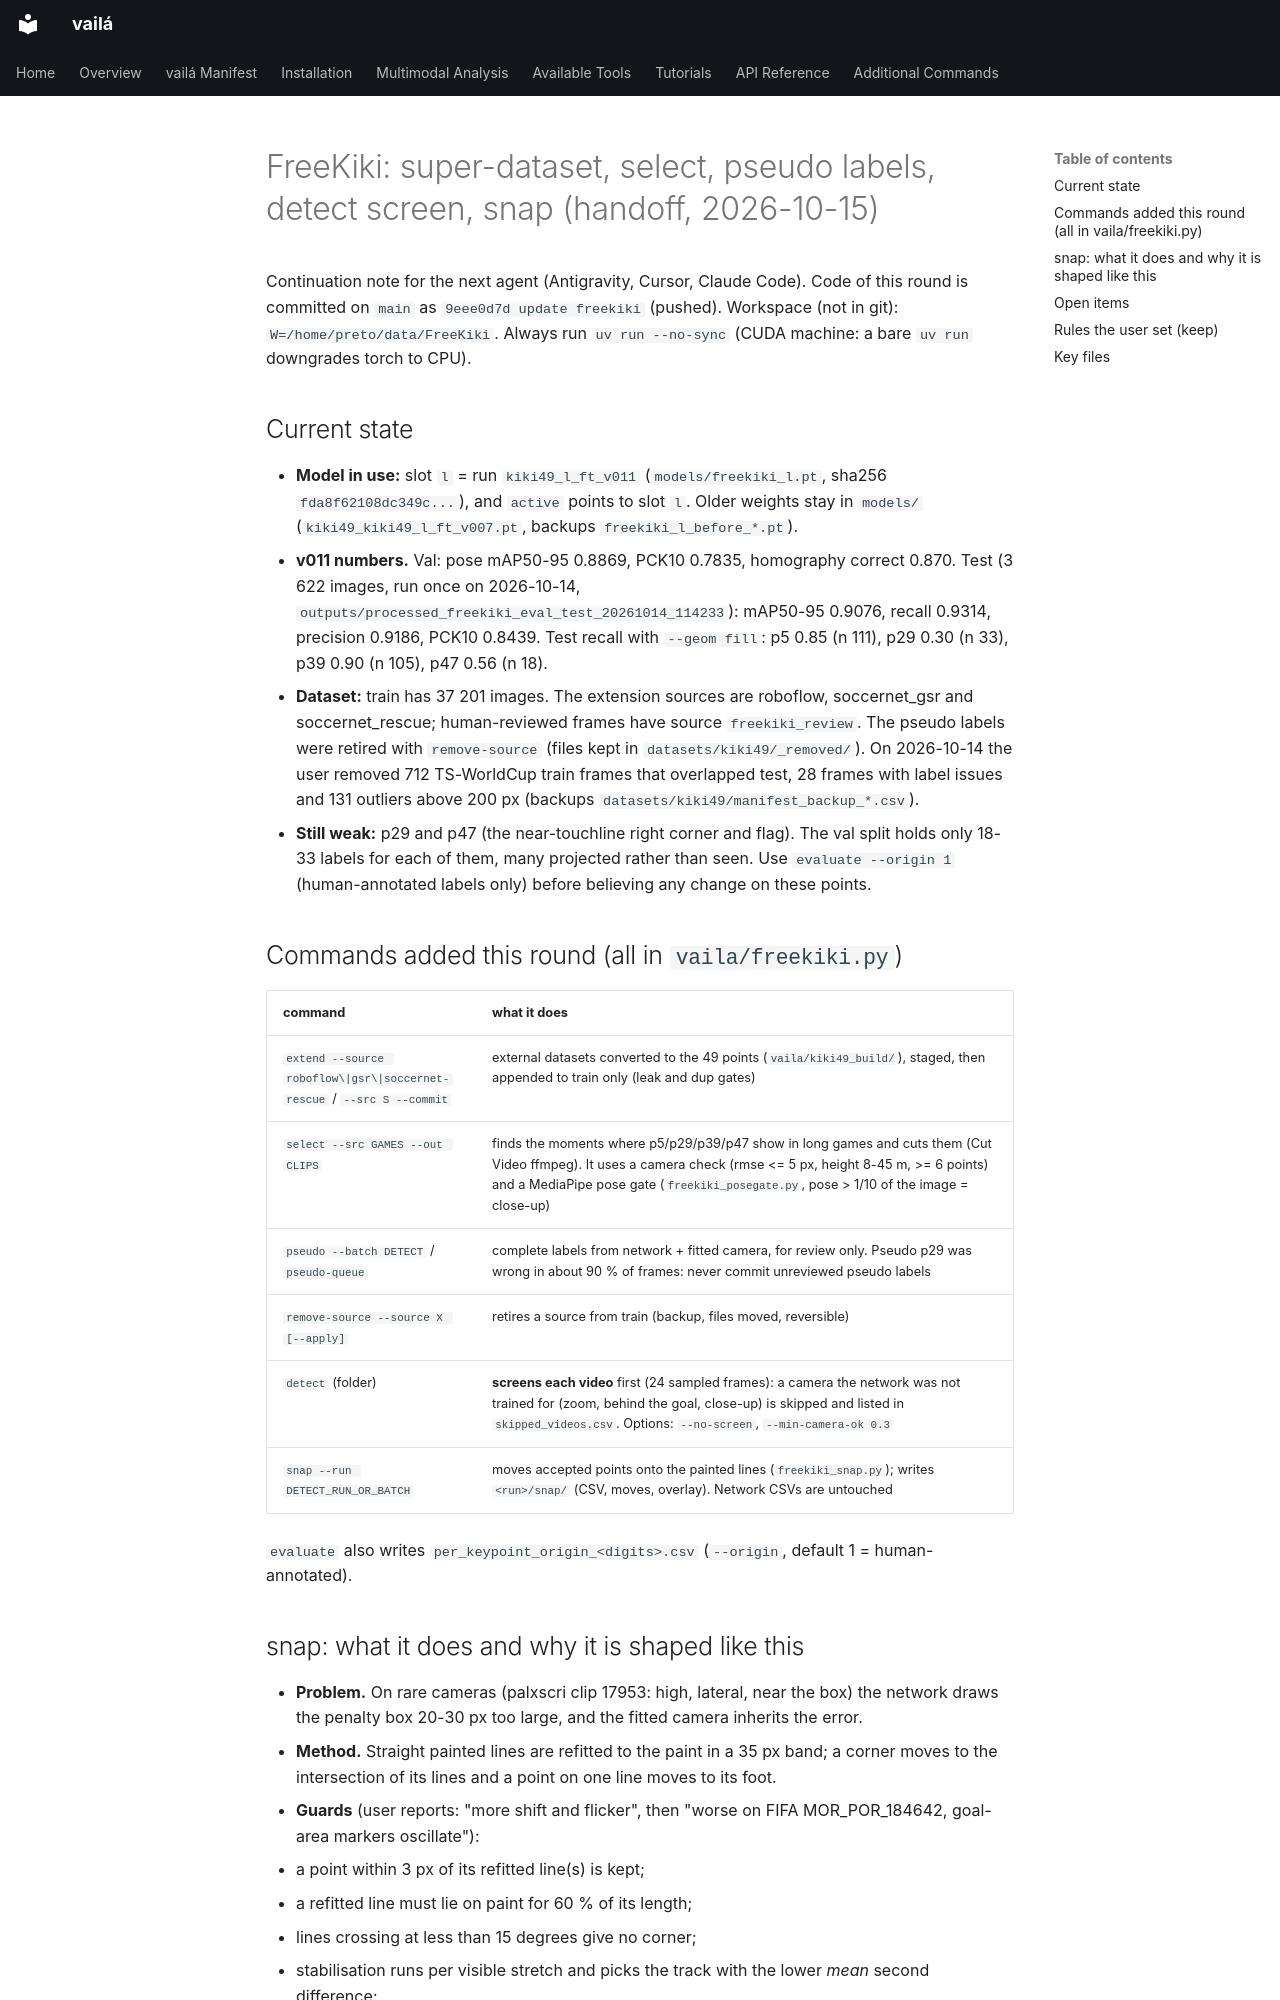

repository: vaila-multimodaltoolbox/vaila · page: sessions/2026-10-15-freekiki-select-snap-handoff/index.html · generator: mkdocs

# FreeKiki: super-dataset, select, pseudo labels, detect screen, snap (handoff, 2026-10-15)

Continuation note for the next agent (Antigravity, Cursor, Claude Code). Code of this round is committed
on `main` as `9eee0d7d update freekiki` (pushed). Workspace (not in git): `W=/home/preto/data/FreeKiki`.
Always run `uv run --no-sync` (CUDA machine: a bare `uv run` downgrades torch to CPU).

## Current state

- **Model in use:** slot `l` = run `kiki49_l_ft_v011` (`models/freekiki_l.pt`, sha256 `fda8f62108dc349c...`),
  and `active` points to slot `l`. Older weights stay in `models/` (`kiki49_kiki49_l_ft_v007.pt`, backups
  `freekiki_l_before_*.pt`).
- **v011 numbers.** Val: pose mAP50-95 0.8869, PCK10 0.7835, homography correct 0.870.
  Test (3 622 images, run once on 2026-10-14, `outputs/processed_freekiki_eval_test_20261014_114233`):
  mAP50-95 0.9076, recall 0.9314, precision 0.9186, PCK10 0.8439.
  Test recall with `--geom fill`: p5 0.85 (n 111), p29 0.30 (n 33), p39 0.90 (n 105), p47 0.56 (n 18).
- **Dataset:** train has 37 201 images. The extension sources are roboflow, soccernet_gsr and soccernet_rescue;
  human-reviewed frames have source `freekiki_review`. The pseudo labels were retired with `remove-source`
  (files kept in `datasets/kiki49/_removed/`). On 2026-10-14 the user removed 712 TS-WorldCup train frames that
  overlapped test, 28 frames with label issues and 131 outliers above 200 px (backups
  `datasets/kiki49/manifest_backup_*.csv`).
- **Still weak:** p29 and p47 (the near-touchline right corner and flag). The val split holds only 18-33 labels
  for each of them, many projected rather than seen. Use `evaluate --origin 1` (human-annotated labels only)
  before believing any change on these points.

## Commands added this round (all in `vaila/freekiki.py`)

| command | what it does |
|---|---|
| `extend --source roboflow\|gsr\|soccernet-rescue` / `--src S --commit` | external datasets converted to the 49 points (`vaila/kiki49_build/`), staged, then appended to train only (leak and dup gates) |
| `select --src GAMES --out CLIPS` | finds the moments where p5/p29/p39/p47 show in long games and cuts them (Cut Video ffmpeg). It uses a camera check (rmse <= 5 px, height 8-45 m, >= 6 points) and a MediaPipe pose gate (`freekiki_posegate.py`, pose > 1/10 of the image = close-up) |
| `pseudo --batch DETECT` / `pseudo-queue` | complete labels from network + fitted camera, for review only. Pseudo p29 was wrong in about 90 % of frames: never commit unreviewed pseudo labels |
| `remove-source --source X [--apply]` | retires a source from train (backup, files moved, reversible) |
| `detect` (folder) | **screens each video** first (24 sampled frames): a camera the network was not trained for (zoom, behind the goal, close-up) is skipped and listed in `skipped_videos.csv`. Options: `--no-screen`, `--min-camera-ok 0.3` |
| `snap --run DETECT_RUN_OR_BATCH` | moves accepted points onto the painted lines (`freekiki_snap.py`); writes `<run>/snap/` (CSV, moves, overlay). Network CSVs are untouched |

`evaluate` also writes `per_keypoint_origin_<digits>.csv` (`--origin`, default 1 = human-annotated).
